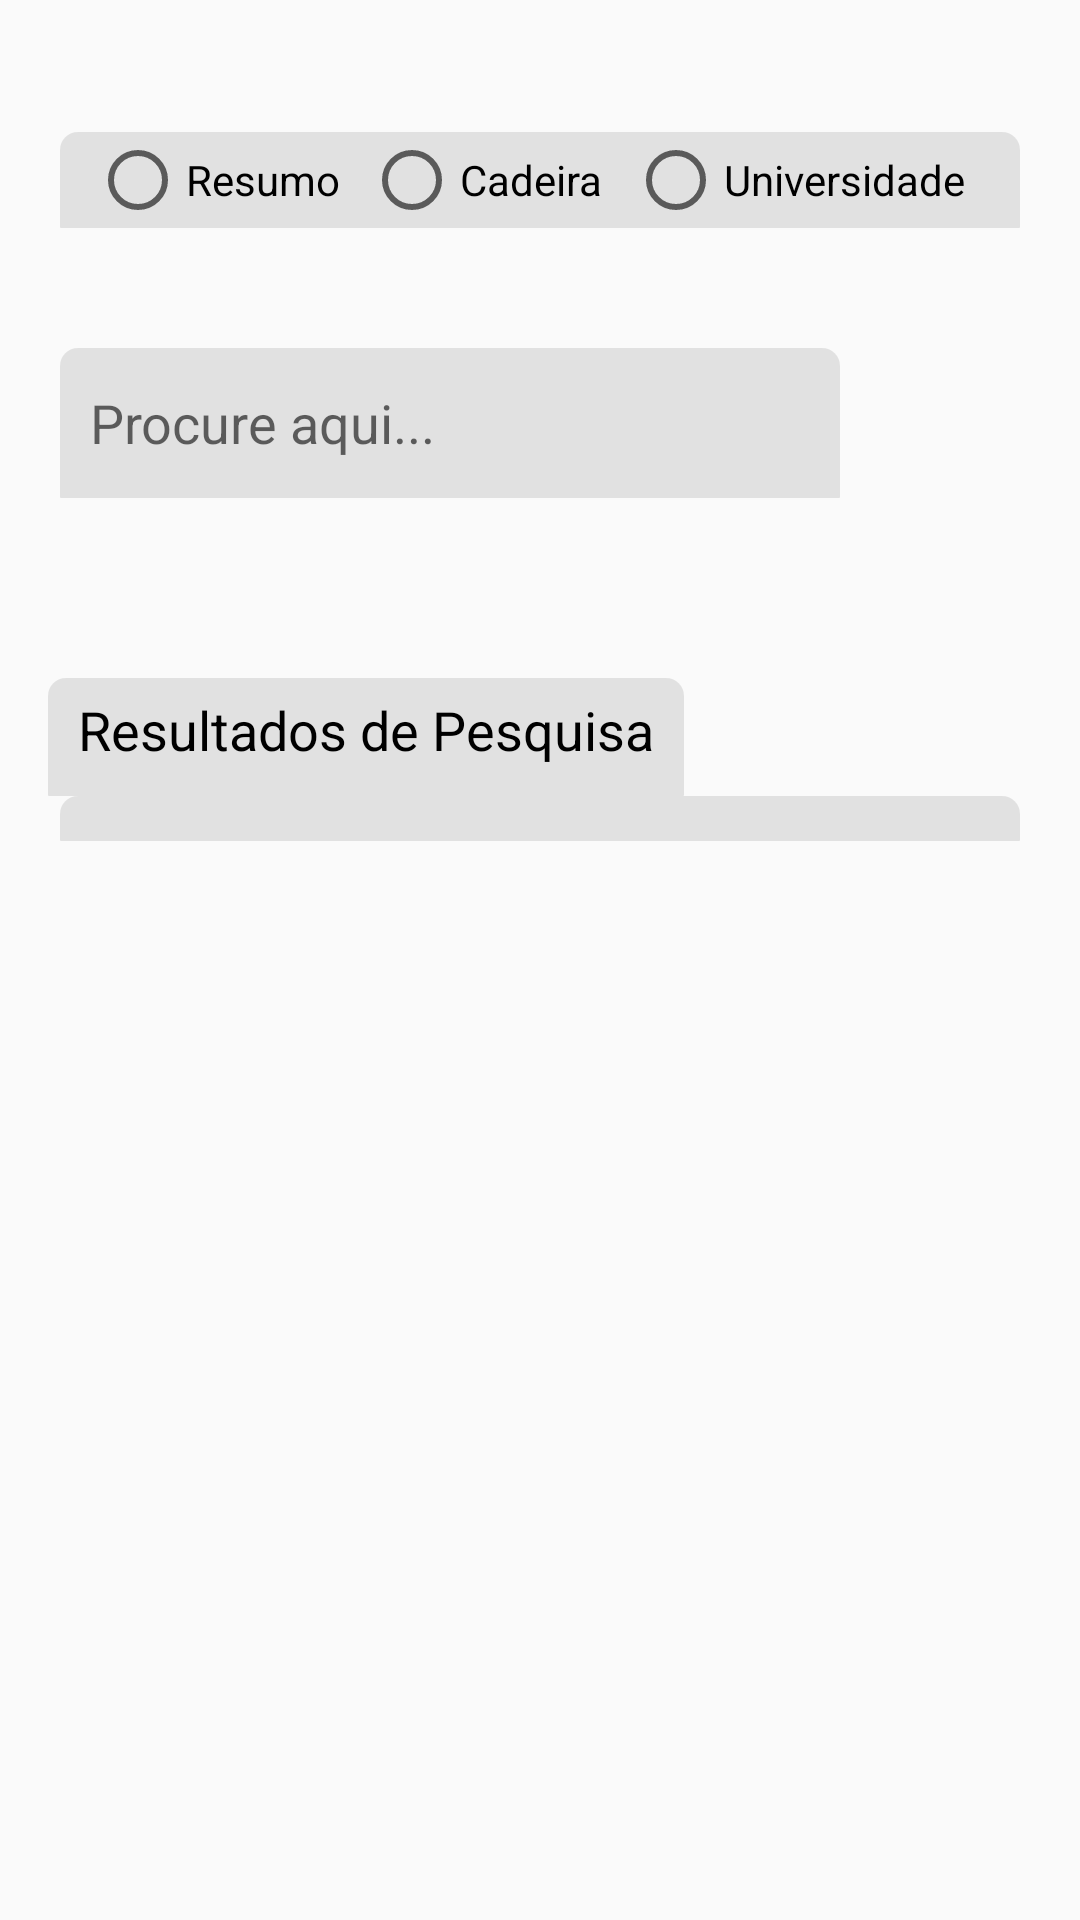

Reconstruct the res/layout file that produces this screen, plus the resources it refers to.
<!-- AndroidManifest.xml: application theme AppTheme -->
<!-- res/layout/activity_search_.xml -->
<?xml version="1.0" encoding="utf-8"?>
<android.support.v4.widget.DrawerLayout xmlns:android="http://schemas.android.com/apk/res/android"
    xmlns:app="http://schemas.android.com/apk/res-auto"
    xmlns:tools="http://schemas.android.com/tools"
    android:id="@+id/drawer_layout"
    android:layout_width="match_parent"
    android:layout_height="match_parent">

    <android.support.constraint.ConstraintLayout
        android:id="@+id/linearLayout"
        android:layout_width="match_parent"
        android:layout_height="match_parent">

        <ImageView
            android:id="@+id/backlogin"
            android:layout_width="match_parent"
            android:layout_height="match_parent"
            android:layout_alignParentStart="true"
            android:layout_alignParentTop="true"
            android:background="@drawable/background_blur"
            android:scaleType="fitCenter" />

        <RadioGroup
            android:id="@+id/radioGroup"
            android:layout_width="0dp"
            android:layout_height="wrap_content"
            android:layout_marginEnd="20dp"
            android:layout_marginStart="20dp"
            android:layout_marginTop="44dp"
            android:background="@drawable/recycler_white_box"
            android:orientation="horizontal"
            android:paddingLeft="10dp"
            android:paddingRight="10dp"
            app:layout_constraintEnd_toEndOf="parent"
            app:layout_constraintHorizontal_bias="0.0"
            app:layout_constraintStart_toStartOf="parent"
            app:layout_constraintTop_toTopOf="parent">

            <RadioButton
                android:id="@+id/radioResumo"
                android:layout_width="wrap_content"
                android:layout_height="wrap_content"
                android:layout_weight="1"
                android:text="Resumo" />

            <RadioButton
                android:id="@+id/radioCadeira"
                android:layout_width="wrap_content"
                android:layout_height="wrap_content"
                android:layout_weight="1"
                android:text="Cadeira" />

            <RadioButton
                android:id="@+id/radioUniversidade"
                android:layout_width="wrap_content"
                android:layout_height="wrap_content"
                android:layout_weight="1"
                android:text="Universidade" />
        </RadioGroup>

        <ImageButton
            android:id="@+id/searchButton"
            android:layout_width="40dp"
            android:layout_height="40dp"
            android:layout_alignEnd="@+id/allAnexos"
            android:layout_alignParentTop="true"
            android:layout_marginEnd="20dp"
            android:layout_marginTop="40dp"
            android:background="@null"
            android:onClick="fillAnexosListFiltered"
            android:paddingLeft="10dp"
            android:paddingRight="10dp"
            android:scaleType="centerCrop"
            app:layout_constraintEnd_toEndOf="parent"
            app:layout_constraintTop_toBottomOf="@+id/radioGroup"
            app:srcCompat="@drawable/search" />

        <EditText
            android:id="@+id/searchText"
            android:layout_width="0dp"
            android:layout_height="50dp"
            android:layout_above="@+id/allAnexos"
            android:layout_alignStart="@+id/allAnexos"
            android:layout_marginEnd="20dp"
            android:layout_marginStart="20dp"
            android:layout_marginTop="40dp"
            android:background="@drawable/recycler_white_box"
            android:ems="10"
            android:hint="Procure aqui..."
            android:inputType="textPersonName"
            android:paddingLeft="10dp"
            android:paddingRight="10dp"
            app:layout_constraintEnd_toStartOf="@+id/searchButton"
            app:layout_constraintStart_toStartOf="parent"
            app:layout_constraintTop_toBottomOf="@+id/radioGroup" />


        <TextView
            android:id="@+id/tvresultados"
            android:layout_width="wrap_content"
            android:layout_height="wrap_content"
            android:layout_alignParentBottom="true"
            android:layout_alignParentStart="true"
            android:layout_marginStart="16dp"
            android:layout_marginTop="60dp"
            android:background="@drawable/recycler_white_box"
            android:paddingBottom="10dp"
            android:paddingLeft="10dp"
            android:paddingRight="10dp"
            android:layout_marginRight="20dp"
            android:layout_marginLeft="20dp"
            android:paddingTop="5dp"
            android:text="Resultados de Pesquisa"
            android:textColor="#000"
            android:textSize="18sp"
            app:layout_constraintStart_toStartOf="parent"
            app:layout_constraintTop_toBottomOf="@+id/searchText" />

        <android.support.v7.widget.RecyclerView
            android:id="@+id/allAnexos"
            android:layout_width="0dp"
            android:layout_height="wrap_content"
            android:layout_alignParentBottom="true"
            android:layout_alignParentEnd="true"
            android:layout_marginEnd="20dp"
            android:layout_marginStart="20dp"
            android:background="@drawable/recycler_white_box"
            android:paddingBottom="5dp"
            android:paddingLeft="5dp"
            android:paddingRight="5dp"
            android:paddingTop="10dp"
            app:layout_constraintEnd_toEndOf="parent"
            app:layout_constraintStart_toStartOf="parent"
            app:layout_constraintTop_toBottomOf="@+id/tvresultados" />

    </android.support.constraint.ConstraintLayout>

    <android.support.design.widget.NavigationView
        android:id="@+id/nv_view"
        android:layout_width="wrap_content"
        android:layout_height="match_parent"
        android:layout_gravity="start"
        app:menu="@menu/nav_menu">

    </android.support.design.widget.NavigationView>

</android.support.v4.widget.DrawerLayout>
<!-- resources referenced by this layout -->
<resources>
  <!-- drawable recycler_white_box (drawable) -->
  <?xml version="1.0" encoding="utf-8"?>
  <selector xmlns:android="http://schemas.android.com/apk/res/android">
      <item>
          <shape>
  
              <solid android:color="#80cacaca"/>
              <corners
              android:topLeftRadius="6dp" android:topRightRadius="6dp"
              android:bottomLeftRadius="0.1dp" android:bottomRightRadius="0.1dp"/>
          </shape>
  
      </item>
  </selector>
  <style name="AppTheme" parent="Theme.AppCompat.Light.DarkActionBar">
          
          <item name="colorPrimary">@color/colorStatus</item>
          <item name="colorPrimaryDark">@color/black</item>
          <item name="colorAccent">@color/colorAccent</item>
      </style>
  <color name="colorStatus">#ffc000</color>
  <color name="black">#000000</color>
  <color name="colorAccent">#FF4081</color>
</resources>
